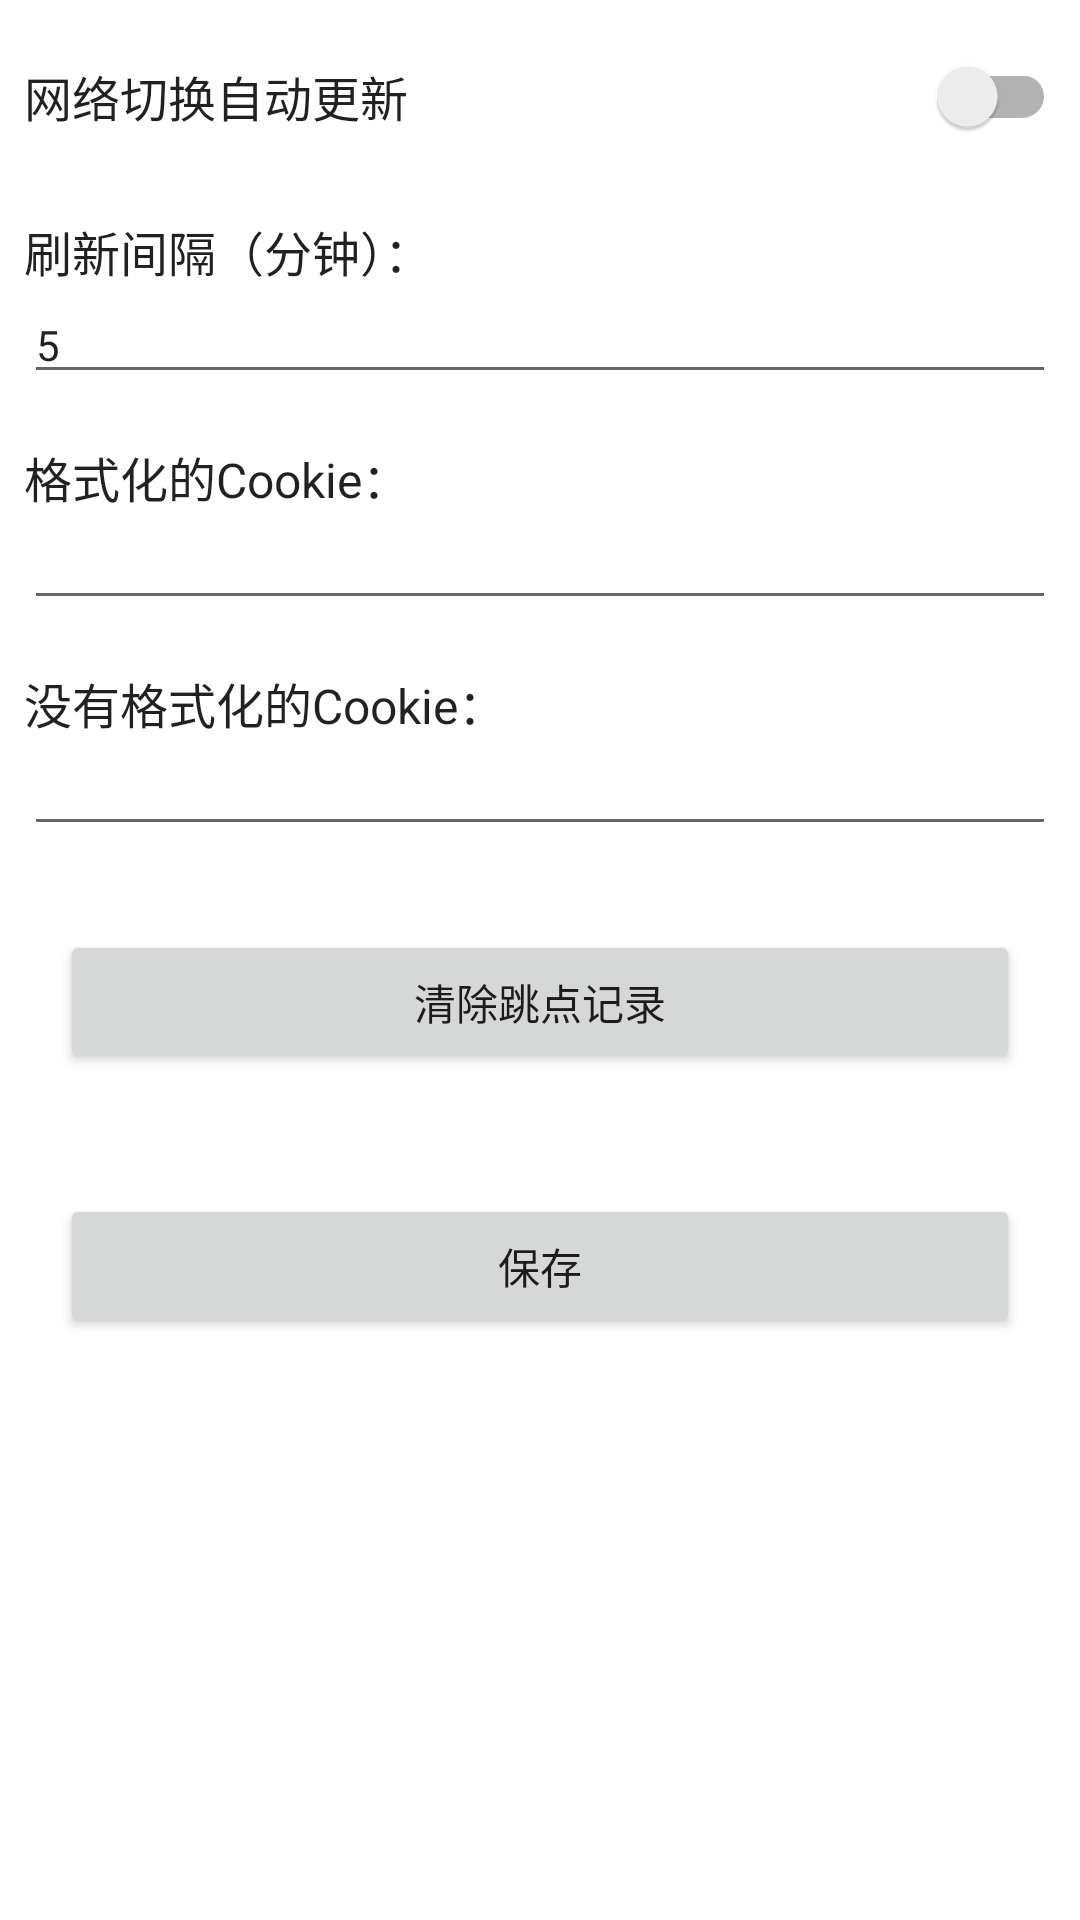

This screen was rendered from an Android layout file. Write that file and the resources it references.
<!-- AndroidManifest.xml: application theme Theme.FlowLite -->
<!-- res/layout/activity_config.xml -->
<?xml version="1.0" encoding="utf-8"?>
<LinearLayout xmlns:android="http://schemas.android.com/apk/res/android"
    xmlns:tools="http://schemas.android.com/tools"
    android:layout_width="match_parent"
    android:layout_height="match_parent"
    android:orientation="vertical"
    tools:context=".ConfigActivity">


    <LinearLayout
        android:layout_width="match_parent"
        android:layout_height="wrap_content"
        android:layout_margin="8dp"
        android:gravity="center_vertical"
        android:orientation="horizontal">

        <TextView
            android:layout_weight="1"
            android:layout_width="0dp"
            android:layout_height="wrap_content"
            android:textAppearance="@style/TextAppearance.AppCompat.Light.Widget.PopupMenu.Small"
            android:text="网络切换自动更新" />

        <androidx.appcompat.widget.SwitchCompat
            android:id="@+id/switchCompat"
            android:layout_width="wrap_content"
            android:layout_height="wrap_content"
            android:textAppearance="@style/TextAppearance.AppCompat.Small" />
    </LinearLayout>


    <LinearLayout
        android:layout_width="match_parent"
        android:layout_height="wrap_content"
        android:layout_margin="8dp"
        android:orientation="vertical">

        <TextView
            android:layout_width="wrap_content"
            android:layout_height="wrap_content"
            android:textAppearance="@style/TextAppearance.AppCompat.Light.Widget.PopupMenu.Small"
            android:text="刷新间隔（分钟）：" />

        <EditText
            android:id="@+id/time"
            android:layout_width="match_parent"
            android:layout_height="wrap_content"
            android:singleLine="true"
            android:textAppearance="@style/TextAppearance.AppCompat.Small"
            android:text="5" />
    </LinearLayout>

    <LinearLayout
        android:layout_width="match_parent"
        android:layout_height="wrap_content"
        android:layout_margin="8dp"
        android:orientation="vertical">

        <TextView
            android:layout_width="wrap_content"
            android:layout_height="wrap_content"
            android:textAppearance="@style/TextAppearance.AppCompat.Light.Widget.PopupMenu.Small"
            android:text="格式化的Cookie：" />

        <EditText
            android:id="@+id/cookie"
            android:layout_width="match_parent"
            android:layout_height="wrap_content"
            android:maxHeight="200dp"
            android:textAppearance="@style/TextAppearance.AppCompat.Small"
            tools:text="12345" />
    </LinearLayout>

    <LinearLayout
        android:layout_width="match_parent"
        android:layout_height="wrap_content"
        android:layout_margin="8dp"
        android:orientation="vertical">

        <TextView
            android:layout_width="wrap_content"
            android:layout_height="wrap_content"
            android:textAppearance="@style/TextAppearance.AppCompat.Light.Widget.PopupMenu.Small"
            android:text="没有格式化的Cookie：" />

        <EditText
            android:id="@+id/cCookie"
            android:layout_width="match_parent"
            android:layout_height="wrap_content"
            android:maxHeight="200dp"
            android:textAppearance="@style/TextAppearance.AppCompat.Small"
            tools:text="12345" />
    </LinearLayout>

    <Button
        android:id="@+id/clear"
        android:layout_width="match_parent"
        android:layout_height="wrap_content"
        android:layout_margin="20dp"
        android:text="清除跳点记录"
        />

    <Button
        android:id="@+id/save"
        android:layout_width="match_parent"
        android:layout_height="wrap_content"
        android:layout_margin="20dp"
        android:text="保存"
        />

</LinearLayout>
<!-- resources referenced by this layout -->
<resources>
  <style name="Theme.FlowLite" parent="Theme.MaterialComponents.DayNight.DarkActionBar">
          
          <item name="colorPrimary">@color/purple_500</item>
          <item name="colorPrimaryVariant">@color/purple_700</item>
          <item name="colorOnPrimary">@color/white</item>
          
          <item name="colorSecondary">@color/teal_200</item>
          <item name="colorSecondaryVariant">@color/teal_700</item>
          <item name="colorOnSecondary">@color/black</item>
          
          <item name="android:statusBarColor" tools:targetApi="l">?attr/colorPrimaryVariant</item>
          
      </style>
  <color name="purple_500">#FF09CF7E</color>
  <color name="purple_700">#FF09CF7E</color>
  <color name="white">#FFFFFFFF</color>
  <color name="teal_200">#FF03DAC5</color>
  <color name="teal_700">#FF018786</color>
  <color name="black">#FF000000</color>
</resources>
